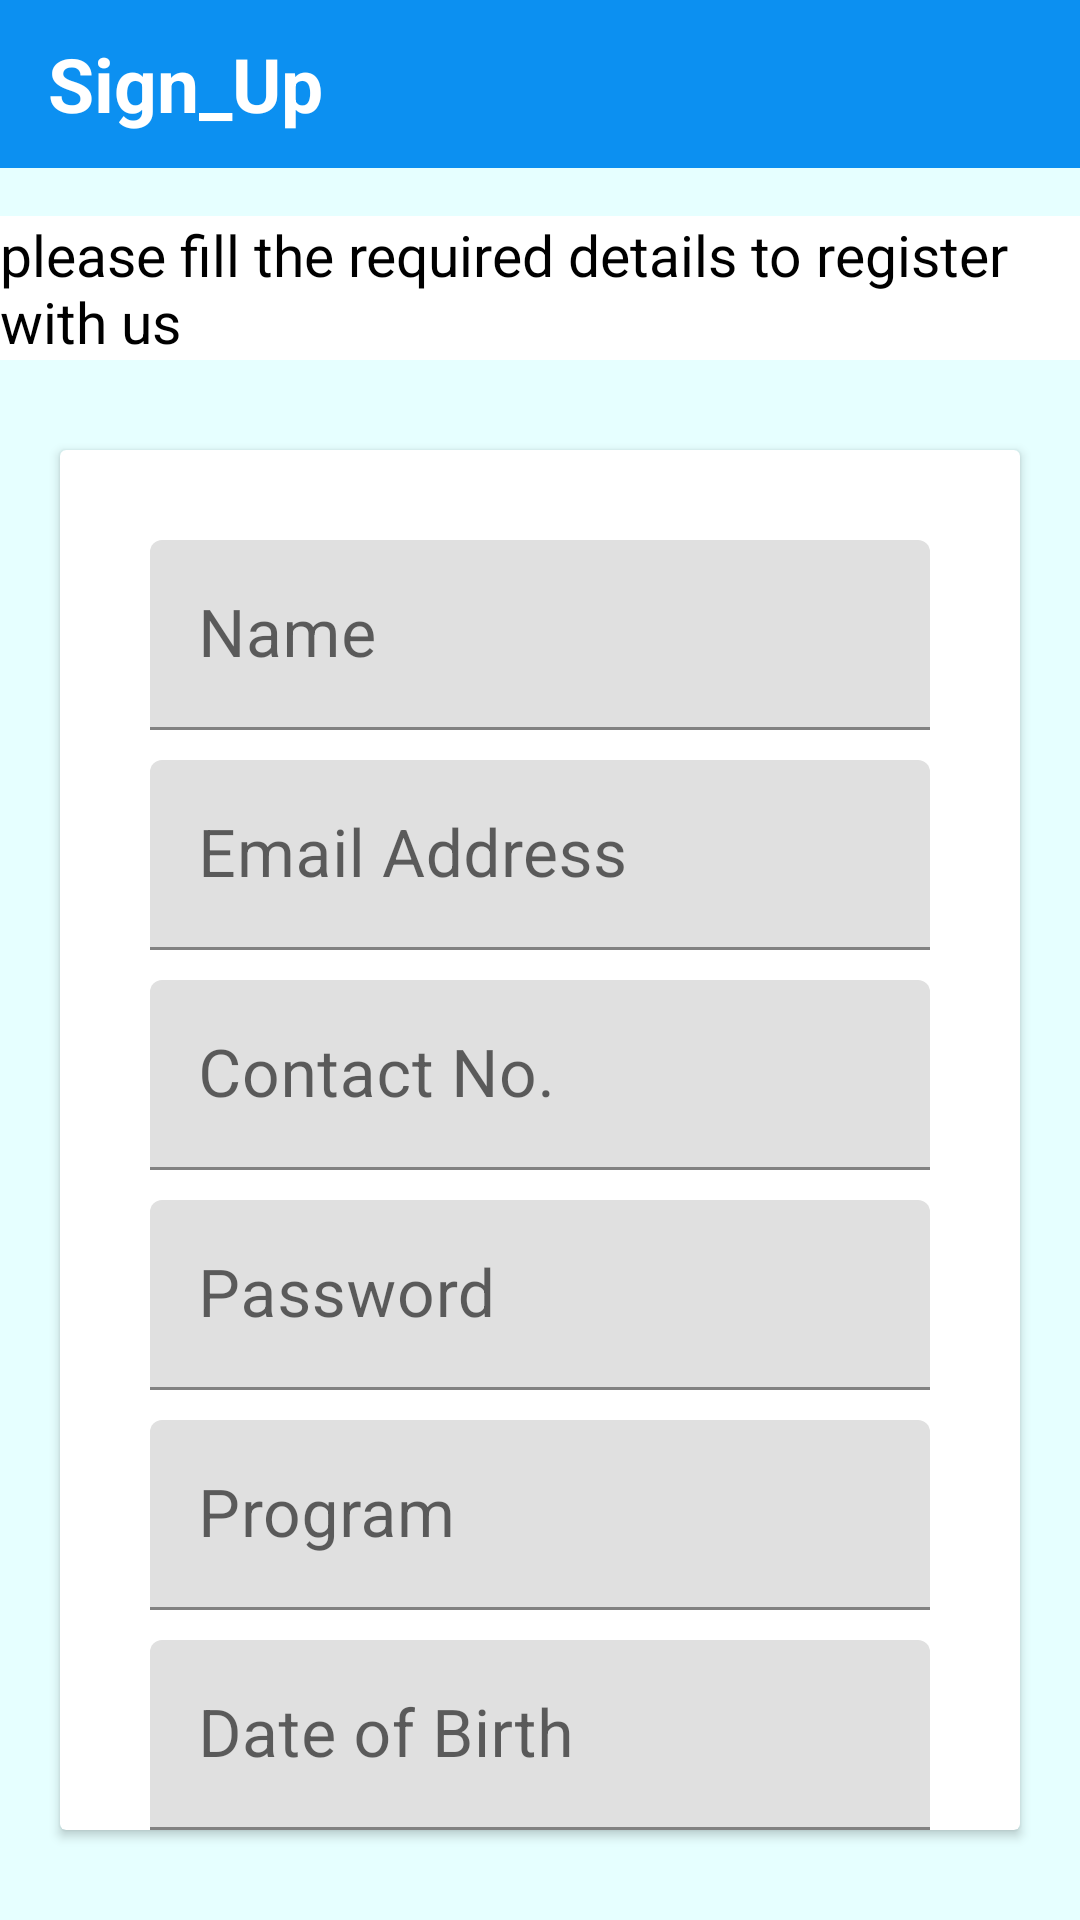

Reconstruct the res/layout file that produces this screen, plus the resources it refers to.
<!-- AndroidManifest.xml: application theme Theme.LostAndFound3 -->
<!-- res/layout/activity_signup.xml -->
<?xml version="1.0" encoding="utf-8"?>
<LinearLayout xmlns:android="http://schemas.android.com/apk/res/android"
    xmlns:app="http://schemas.android.com/apk/res-auto"
    xmlns:tools="http://schemas.android.com/tools"
    android:layout_width="match_parent"
    android:layout_height="match_parent"
    tools:context=".signup"
    android:orientation="vertical"
   android:background="@color/grey" >
    <androidx.appcompat.widget.Toolbar
        android:id="@+id/toolbar"
        android:layout_width="match_parent"
        android:layout_height="?attr/actionBarSize"
        android:background="@color/colorPrimary"
        >
<TextView
    android:id="@+id/tv_title"
    android:layout_width="match_parent"
    android:layout_height="match_parent"
    android:gravity="center_vertical"
    android:text="Sign_Up"
    android:textColor="@color/white"
    android:textStyle="bold"
    android:textSize="25sp"
    android:background="@color/colorPrimary"
    ></TextView>
    </androidx.appcompat.widget.Toolbar>
    <LinearLayout
        android:layout_width="match_parent"
        android:layout_height="wrap_content"
        android:gravity="center"
        android:layout_marginTop="@dimen/activity_vertical_margin"
        >
        <TextView
            android:layout_width="match_parent"
            android:layout_height="wrap_content"
            android:text="please fill the required details to register with us "
            android:textSize="19sp"
            android:textColor="@color/black"
            android:background="@color/white"></TextView>

    </LinearLayout>

    <androidx.cardview.widget.CardView
        android:layout_width="match_parent"
        android:layout_height="wrap_content"
android:elevation="@dimen/cardview_default_elevation"
        app:cardCornerRadius="@dimen/cardview_default_radius"
        android:layout_marginLeft="20dp"
        android:layout_marginRight="20dp"
android:layout_marginTop="30dp"
        >
       <LinearLayout
           android:layout_width="match_parent"
           android:layout_height="wrap_content"
           android:orientation="vertical"
           >
           <com.google.android.material.textfield.TextInputLayout
               android:layout_width="match_parent"
               android:layout_height="wrap_content"
               android:layout_marginTop="30dp"
               android:layout_marginLeft="30dp"
               android:layout_marginRight="30dp">
               <androidx.appcompat.widget.AppCompatEditText
                   android:layout_width="match_parent"
                   android:layout_height="wrap_content"
                   android:id="@+id/et_name"
                   android:hint="Name"
                   android:inputType="textEmailAddress"
                   android:textSize="22sp"
                   ></androidx.appcompat.widget.AppCompatEditText>
           </com.google.android.material.textfield.TextInputLayout>
           <com.google.android.material.textfield.TextInputLayout
               android:layout_width="match_parent"
               android:layout_height="wrap_content"
               android:layout_marginTop="10dp"
               android:layout_marginLeft="30dp"
               android:layout_marginRight="30dp">

               <androidx.appcompat.widget.AppCompatEditText
                   android:id="@+id/et_email"
                   android:layout_width="match_parent"
                   android:layout_height="wrap_content"
                   android:hint="Email Address"
                   android:inputType="textEmailAddress"
                   android:textSize="22sp"></androidx.appcompat.widget.AppCompatEditText>
           </com.google.android.material.textfield.TextInputLayout>
           <com.google.android.material.textfield.TextInputLayout
               android:layout_width="match_parent"
               android:layout_height="wrap_content"
               android:layout_marginTop="10dp"
               android:layout_marginLeft="30dp"
               android:layout_marginRight="30dp">
               <androidx.appcompat.widget.AppCompatEditText
                   android:layout_width="match_parent"
                   android:layout_height="wrap_content"
                   android:id="@+id/mobile"
                   android:hint="Contact No."
                   android:inputType="number"
                   android:textSize="22sp"
                   ></androidx.appcompat.widget.AppCompatEditText>
           </com.google.android.material.textfield.TextInputLayout>
           <com.google.android.material.textfield.TextInputLayout
               android:layout_width="match_parent"
               android:layout_height="wrap_content"
               android:layout_marginTop="10dp"
               android:layout_marginLeft="30dp"
               android:layout_marginRight="30dp">
               <androidx.appcompat.widget.AppCompatEditText
                   android:layout_width="match_parent"
                   android:layout_height="wrap_content"
                   android:id="@+id/et_pass"
                   android:hint="Password"
                   android:inputType="textEmailAddress"
                   android:textSize="22sp"
                   ></androidx.appcompat.widget.AppCompatEditText>
           </com.google.android.material.textfield.TextInputLayout>
           <com.google.android.material.textfield.TextInputLayout
               android:layout_width="match_parent"
               android:layout_height="wrap_content"
               android:layout_marginTop="10dp"
               android:layout_marginLeft="30dp"
               android:layout_marginRight="30dp">
               <androidx.appcompat.widget.AppCompatEditText
                   android:layout_width="match_parent"
                   android:layout_height="wrap_content"
                   android:id="@+id/et_program"
                   android:hint="Program"
                   android:inputType="textEmailAddress"
                   android:textSize="22sp"
                   ></androidx.appcompat.widget.AppCompatEditText>
           </com.google.android.material.textfield.TextInputLayout>


           <com.google.android.material.textfield.TextInputLayout
               android:layout_width="match_parent"
               android:layout_height="wrap_content"
               android:layout_marginTop="10dp"
               android:layout_marginLeft="30dp"
               android:layout_marginRight="30dp">
               <androidx.appcompat.widget.AppCompatEditText
                   android:layout_width="match_parent"
                   android:layout_height="wrap_content"
                   android:id="@+id/et_dob"
                   android:hint="Date of Birth"
                   android:inputType="textEmailAddress"
                   android:textSize="22sp"
                   ></androidx.appcompat.widget.AppCompatEditText>
           </com.google.android.material.textfield.TextInputLayout>

       </LinearLayout>
    </androidx.cardview.widget.CardView>
    <Button
        android:id="@+id/btn_3"
        android:layout_width="match_parent"
        android:layout_height="wrap_content"
        android:layout_marginLeft="40dp"
        android:layout_marginTop="50dp"
        android:layout_marginRight="40dp"
        android:background="@drawable/shape_button_rounded"
        android:gravity="center"
        android:text="Sign Up"
        android:textColor="@color/white"></Button>
</LinearLayout>
<!-- resources referenced by this layout -->
<resources>
  <color name="black">#FF000000</color>
  <color name="colorPrimary">#0C90F1</color>
  <color name="grey">#E6FFFF</color>
  <color name="white">#FFFFFFFF</color>
  <dimen name="activity_vertical_margin">16dp</dimen>
  <!-- drawable shape_button_rounded (drawable) -->
  <?xml version="1.0" encoding="utf-8"?>
  <shape xmlns:android="http://schemas.android.com/apk/res/android"
      android:shape="rectangle">
      <gradient
          android:angle="360"
          android:startColor="#E86223"
          android:endColor="#952806"
          android:type="linear"
          ></gradient>
      <corners
          android:radius="10dp"
          ></corners>
  </shape>
  <style name="Theme.LostAndFound3" parent="Theme.MaterialComponents.DayNight.DarkActionBar">
          
          <item name="colorPrimary">@color/colorOrange</item>
          <item name="colorPrimaryVariant">@color/purple_700</item>
          <item name="colorOnPrimary">@color/white</item>
          
          <item name="colorSecondary">@color/teal_200</item>
          <item name="colorSecondaryVariant">@color/teal_700</item>
          <item name="colorOnSecondary">@color/black</item>
          
          <item name="android:statusBarColor">@color/colorOrange</item>
          
      </style>
  <color name="colorOrange">#E86223</color>
  <color name="purple_700">#FF3700B3</color>
  <color name="teal_200">#FF03DAC5</color>
  <color name="teal_700">#FF018786</color>
</resources>
